Photos from the image-classification dataset "lbp" in the GitHub repository rania250/classification. Its 2 classes are: chair, table.

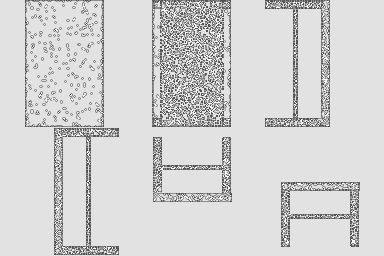
Label: table

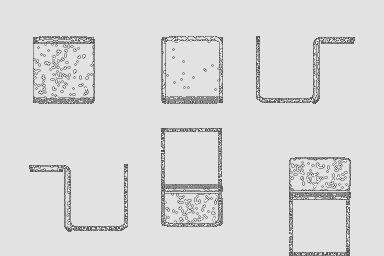
Label: chair

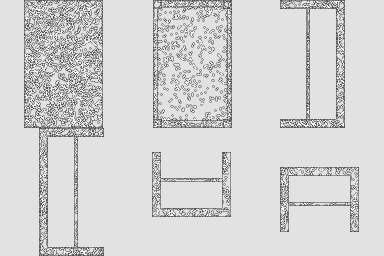
Label: table

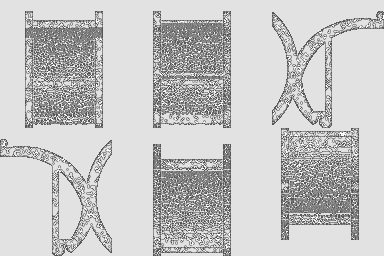
Label: chair

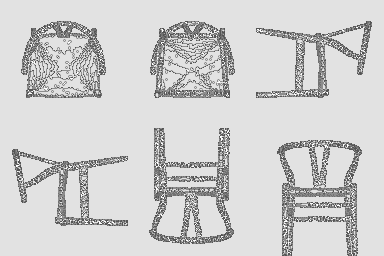
Label: chair

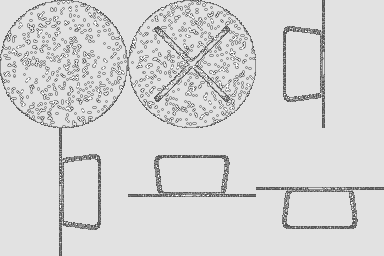
Label: table
